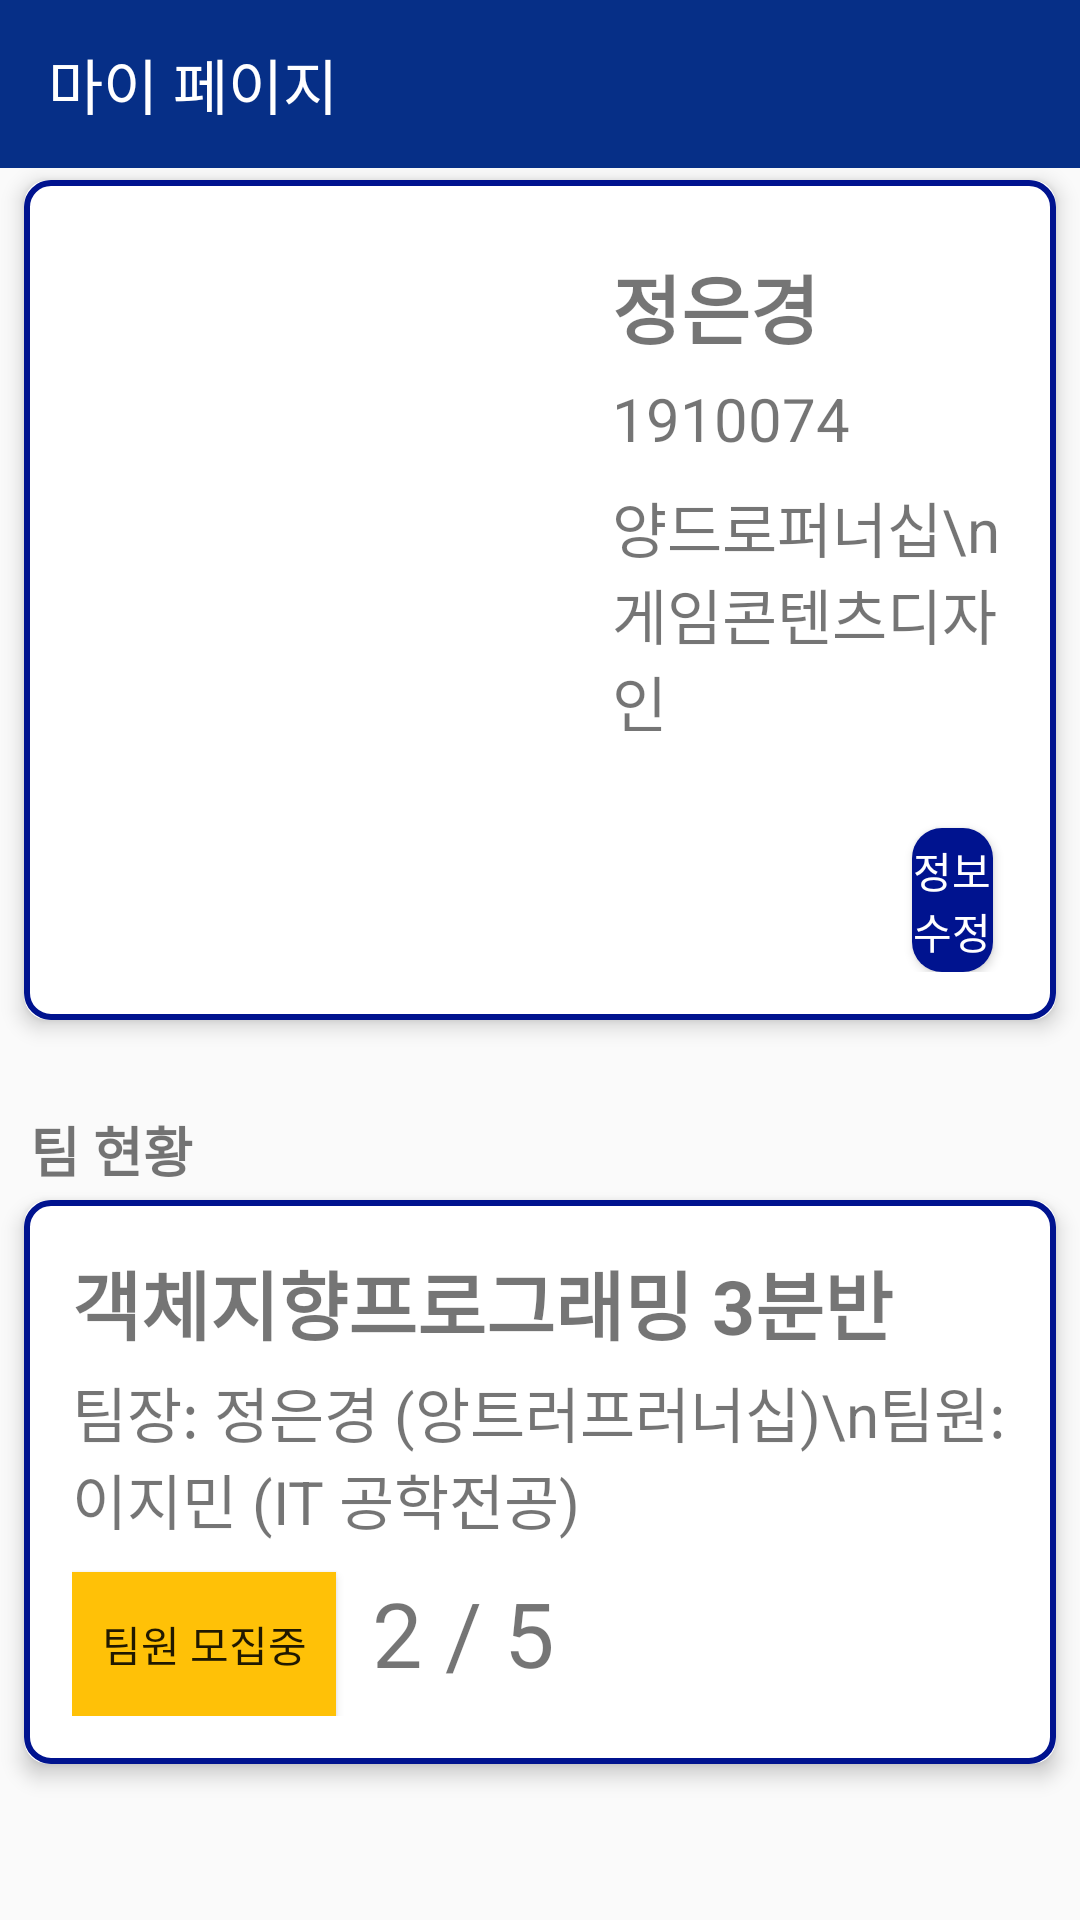

The Android layout XML behind this screen, and the referenced resources:
<!-- AndroidManifest.xml: application theme Theme.AppCompat.DayNight.NoActionBar -->
<!-- res/layout/fragment_my_page.xml -->
<?xml version="1.0" encoding="utf-8"?>
<FrameLayout xmlns:android="http://schemas.android.com/apk/res/android"
    xmlns:app="http://schemas.android.com/apk/res-auto"
    xmlns:tools="http://schemas.android.com/tools"
    android:id="@+id/fragment_my_page"
    android:layout_width="match_parent"
    android:layout_height="match_parent"
    tools:context=".front.myPageFragment"
    tools:ignore="ExtraText">


    


    <androidx.appcompat.widget.Toolbar
        android:id="@+id/toolbar2"
        android:layout_width="match_parent"
        android:layout_height="wrap_content"
        android:background="@color/blue_sook"
        android:minHeight="?attr/actionBarSize"
        android:theme="?attr/actionBarTheme"
        app:title="마이 페이지"
        app:titleTextColor="#FFFFFF" />

    <androidx.cardview.widget.CardView
        android:id="@+id/cardview1"
        android:layout_width="match_parent"
        android:layout_height="wrap_content"
        android:layout_marginHorizontal="8dp"
        android:layout_marginTop="60dp"
        android:background="@drawable/bg_searchview"
        android:padding="16dp"
        android:stateListAnimator="@null"
        app:cardCornerRadius="8dp"
        app:cardElevation="4dp">

        <FrameLayout
            android:layout_width="match_parent"
            android:layout_height="wrap_content"
            android:layout_gravity="top"
            android:background="@drawable/bg_searchview"
            android:orientation="vertical"
            android:padding="16dp">

            <TextView
                android:id="@+id/user_name"
                android:layout_width="wrap_content"
                android:layout_height="wrap_content"
                android:layout_gravity="left"
                android:layout_marginLeft="180dp"
                android:layout_marginTop="8dp"
                android:text="정은경"
                android:textSize="25sp"
                android:textStyle="bold" />

            <TextView
                android:id="@+id/user_id"
                android:layout_width="wrap_content"
                android:layout_height="wrap_content"
                android:layout_gravity="left"
                android:layout_marginLeft="180dp"
                android:layout_marginTop="50dp"
                android:text="1910074"
                android:textSize="20sp" />

            <TextView
                android:id="@+id/user_major"
                android:layout_width="wrap_content"
                android:layout_height="wrap_content"
                android:layout_gravity="left"
                android:layout_marginLeft="180dp"
                android:layout_marginTop="85dp"
                android:text="양드로퍼너십\n게임콘텐츠디자인"
                android:textSize="20sp" />

            <ImageView
                android:id="@+id/profile_image"
                android:layout_width="150dp"
                android:layout_height="150dp"
                android:src="@drawable/baseline_account_circle_24" />


            <Button
                android:id="@+id/btn_InfoEdit"
                android:layout_width="wrap_content"
                android:layout_height="wrap_content"
                android:layout_marginLeft="280dp"
                android:layout_marginTop="200dp"
                android:layout_marginRight="5dp"
                android:background="@drawable/btn_background"
                android:text="정보 수정"
                android:textColor="#FFFFFF" />
        </FrameLayout>
    </androidx.cardview.widget.CardView>

    <androidx.cardview.widget.CardView
        android:id="@+id/cardview2"
        android:layout_width="match_parent"
        android:layout_height="wrap_content"
        android:layout_marginHorizontal="8dp"
        android:layout_marginTop="400dp"
        android:background="@drawable/bg_searchview"
        android:stateListAnimator="@null"
        app:cardCornerRadius="8dp"
        app:cardElevation="4dp">

        <FrameLayout
            android:layout_width="match_parent"
            android:layout_height="wrap_content"
            android:layout_gravity="fill_horizontal"
            android:background="@drawable/bg_searchview"
            android:orientation="vertical"
            android:padding="16dp">

            <TextView
                android:id="@+id/team_course"
                android:layout_width="wrap_content"
                android:layout_height="wrap_content"
                android:text="객체지향프로그래밍 3분반"
                android:textSize="25sp"
                android:textStyle="bold" />

            <TextView
                android:id="@+id/team_info"
                android:layout_width="wrap_content"
                android:layout_height="wrap_content"
                android:layout_marginTop="40dp"
                android:text="팀장: 정은경 (앙트러프러너십)\n팀원: 이지민 (IT 공학전공)"
                android:textSize="20sp" />

            <FrameLayout
                android:layout_width="match_parent"
                android:layout_height="wrap_content"
                android:layout_marginTop="100dp"
                android:orientation="horizontal">

                <Button
                    android:id="@+id/btn_recruit"
                    android:layout_width="wrap_content"
                    android:layout_height="wrap_content"
                    android:layout_marginTop="8dp"
                    android:layout_marginEnd="8dp"
                    android:background="#FFC107"
                    android:text="팀원 모집중" />

                <TextView
                    android:id="@+id/team_members"
                    android:layout_width="wrap_content"
                    android:layout_height="wrap_content"
                    android:layout_marginLeft="100dp"
                    android:layout_marginTop="8dp"
                    android:text="2 / 5"
                    android:textSize="30sp" />
            </FrameLayout>
        </FrameLayout>
    </androidx.cardview.widget.CardView>

    
    <TextView
        android:id="@+id/team_status_label"
        android:layout_width="wrap_content"
        android:layout_height="wrap_content"
        android:layout_marginLeft="10dp"
        android:layout_marginTop="370dp"
        android:layout_gravity="top"
        android:text="팀 현황"
        android:textSize="18sp"
        android:textStyle="bold" />

</FrameLayout>
<!-- resources referenced by this layout -->
<resources>
  <color name="blue_sook">#062F87</color>
  <!-- drawable bg_searchview (drawable) -->
  <?xml version="1.0" encoding="utf-8"?>
  <shape xmlns:android="http://schemas.android.com/apk/res/android">
      <corners android:radius="8dp"/>
      <stroke android:color="#00138F"
          android:width="2dp"/>
  
  </shape>
  <!-- drawable btn_background (drawable) -->
  <?xml version="1.0" encoding="utf-8"?>
  <shape xmlns:android="http://schemas.android.com/apk/res/android"
      android:shape="rectangle">
      <solid android:color="#00138F"/>
      <corners
          android:radius="10dp"/>
  
  </shape>
</resources>
